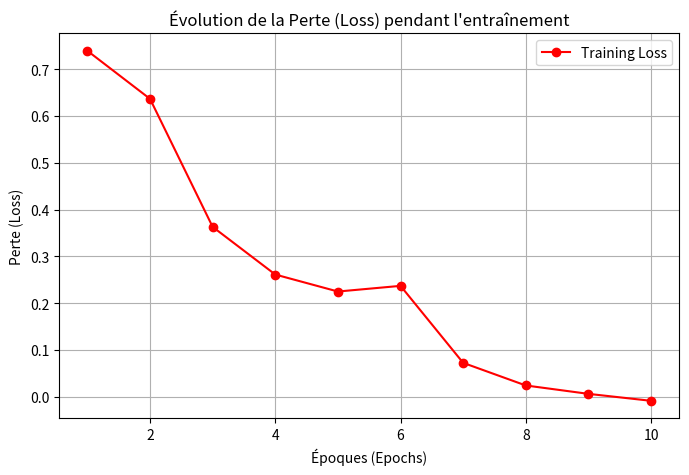

Write the Python code that produced this figure.
training_config = {
    'learning_rate': 0.001,
    'epochs': 50,
    'batch_size': 32
}
print("Configuration :", training_config)

import numpy as np

tensor = np.random.rand(3, 3)
print("Matrice originale :\n", tensor)

# Solution 1 : reshape
vector = tensor.reshape(9)
# Solution 2 : flatten
# vector = tensor.flatten()

print("\nShape du vecteur :", vector.shape)
print("Vecteur aplati :", vector)

import matplotlib.pyplot as plt

epochs = np.arange(1, 11)
loss = np.exp(-0.3 * epochs) + np.random.normal(0, 0.05, 10)

plt.figure(figsize=(8, 5))
plt.plot(epochs, loss, marker='o', linestyle='-', color='red', label='Training Loss')
plt.title('Évolution de la Perte (Loss) pendant l\'entraînement')
plt.xlabel('Époques (Epochs)')
plt.ylabel('Perte (Loss)')
plt.grid(True)
plt.legend()
plt.show()
